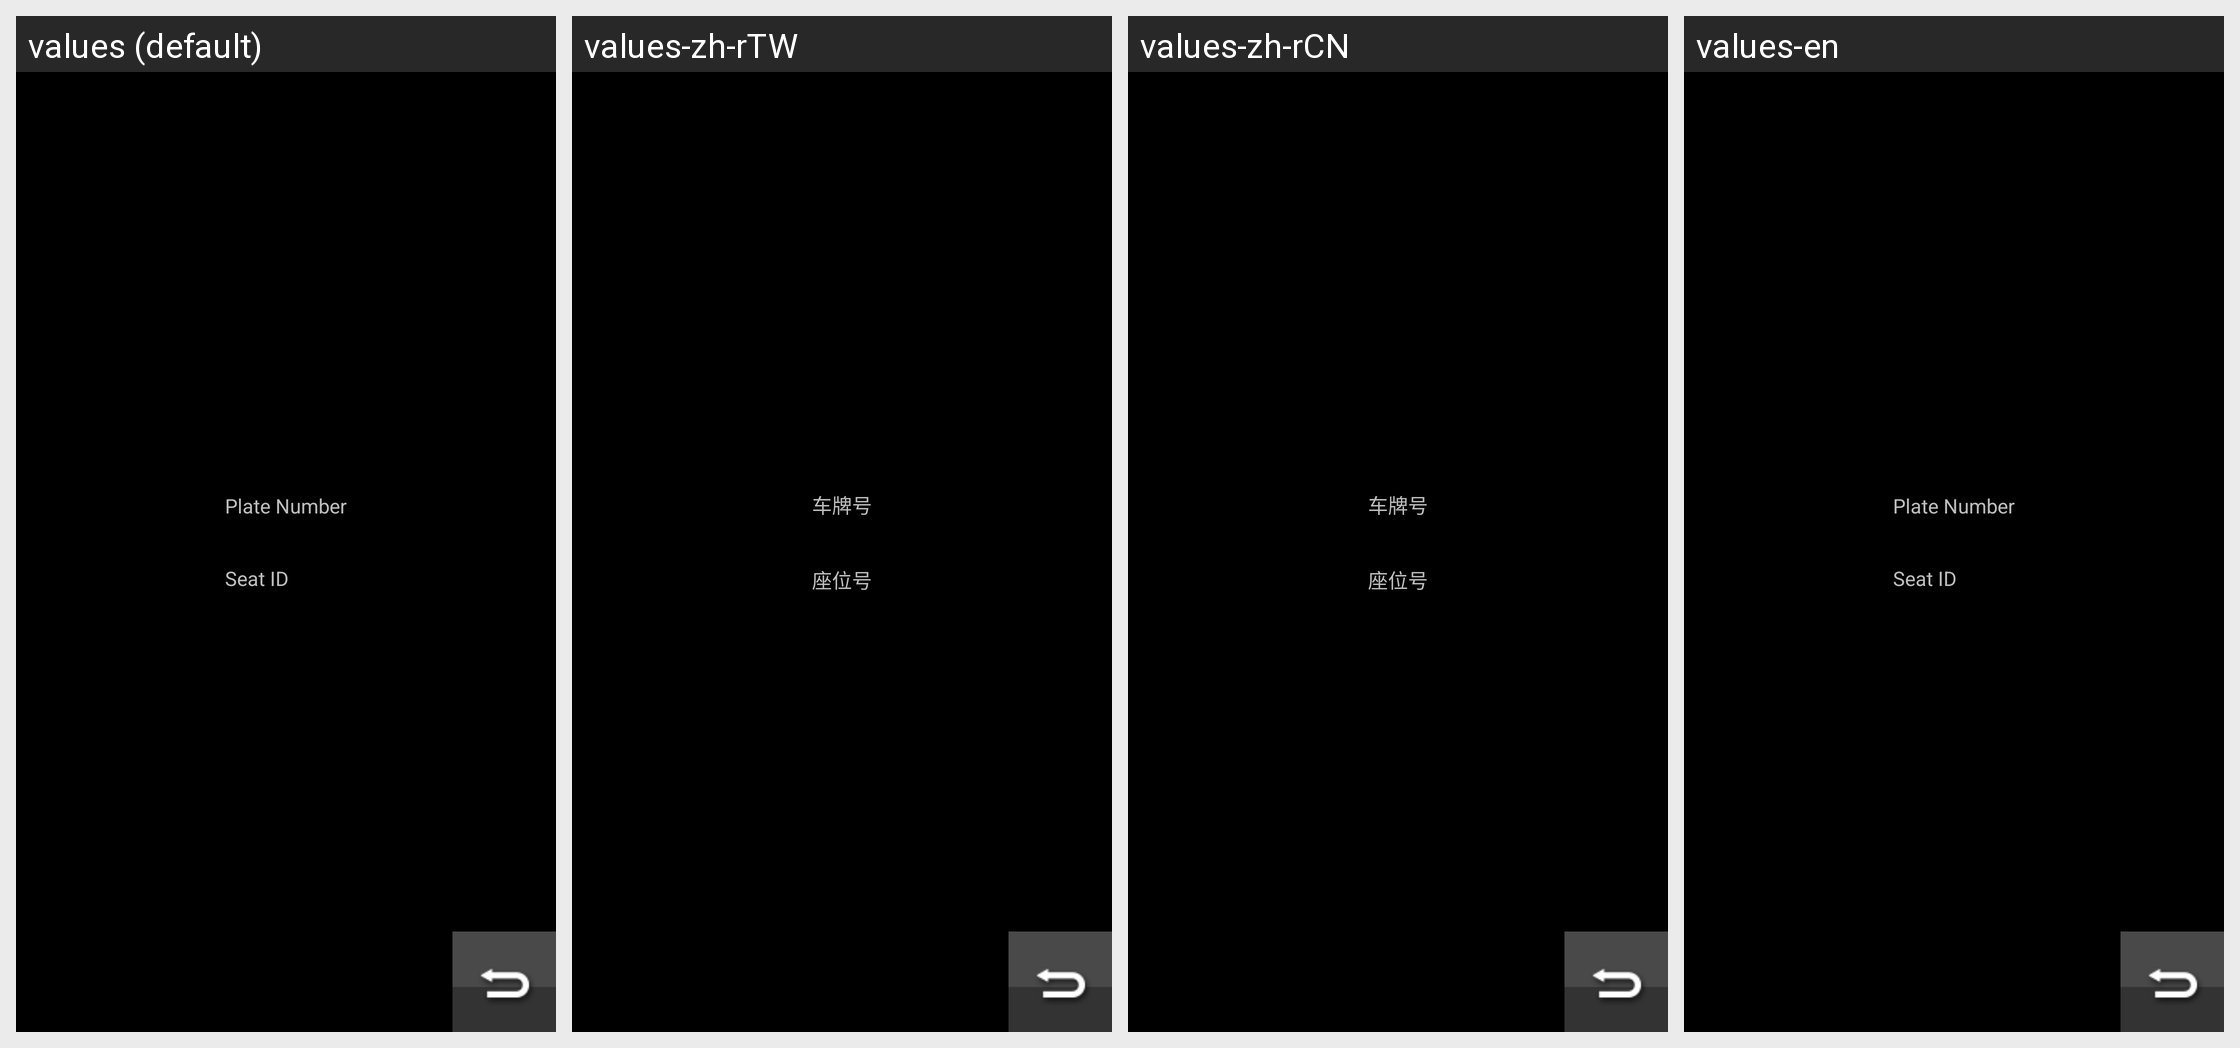

The same Android screen rendered under several of its app's locales, left to right. List the strings drawn on it with the default value and each locale's translation.
Android screen res/layout/fragment_display_num.xml rendered under 4 locales, left to right: values (default), values-zh-rTW, values-zh-rCN, values-en. Device: Nexus 5 (rendered at 1080×1920; each locale shown at half size, 540×960, under a caption strip naming it); theme android:Theme.NoTitleBar.Fullscreen.
Strings drawn on this screen, with the default value and each locale's value (text and hints the layout hard-codes, and strings that could not be matched under every locale, appear in the picture but are not listed):

car_num
  values: Plate Number
  values-zh-rTW: 车牌号
  values-zh-rCN: 车牌号
  values-en: Plate Number

seat_num
  values: Seat ID
  values-zh-rTW: 座位号
  values-zh-rCN: 座位号
  values-en: Seat ID
